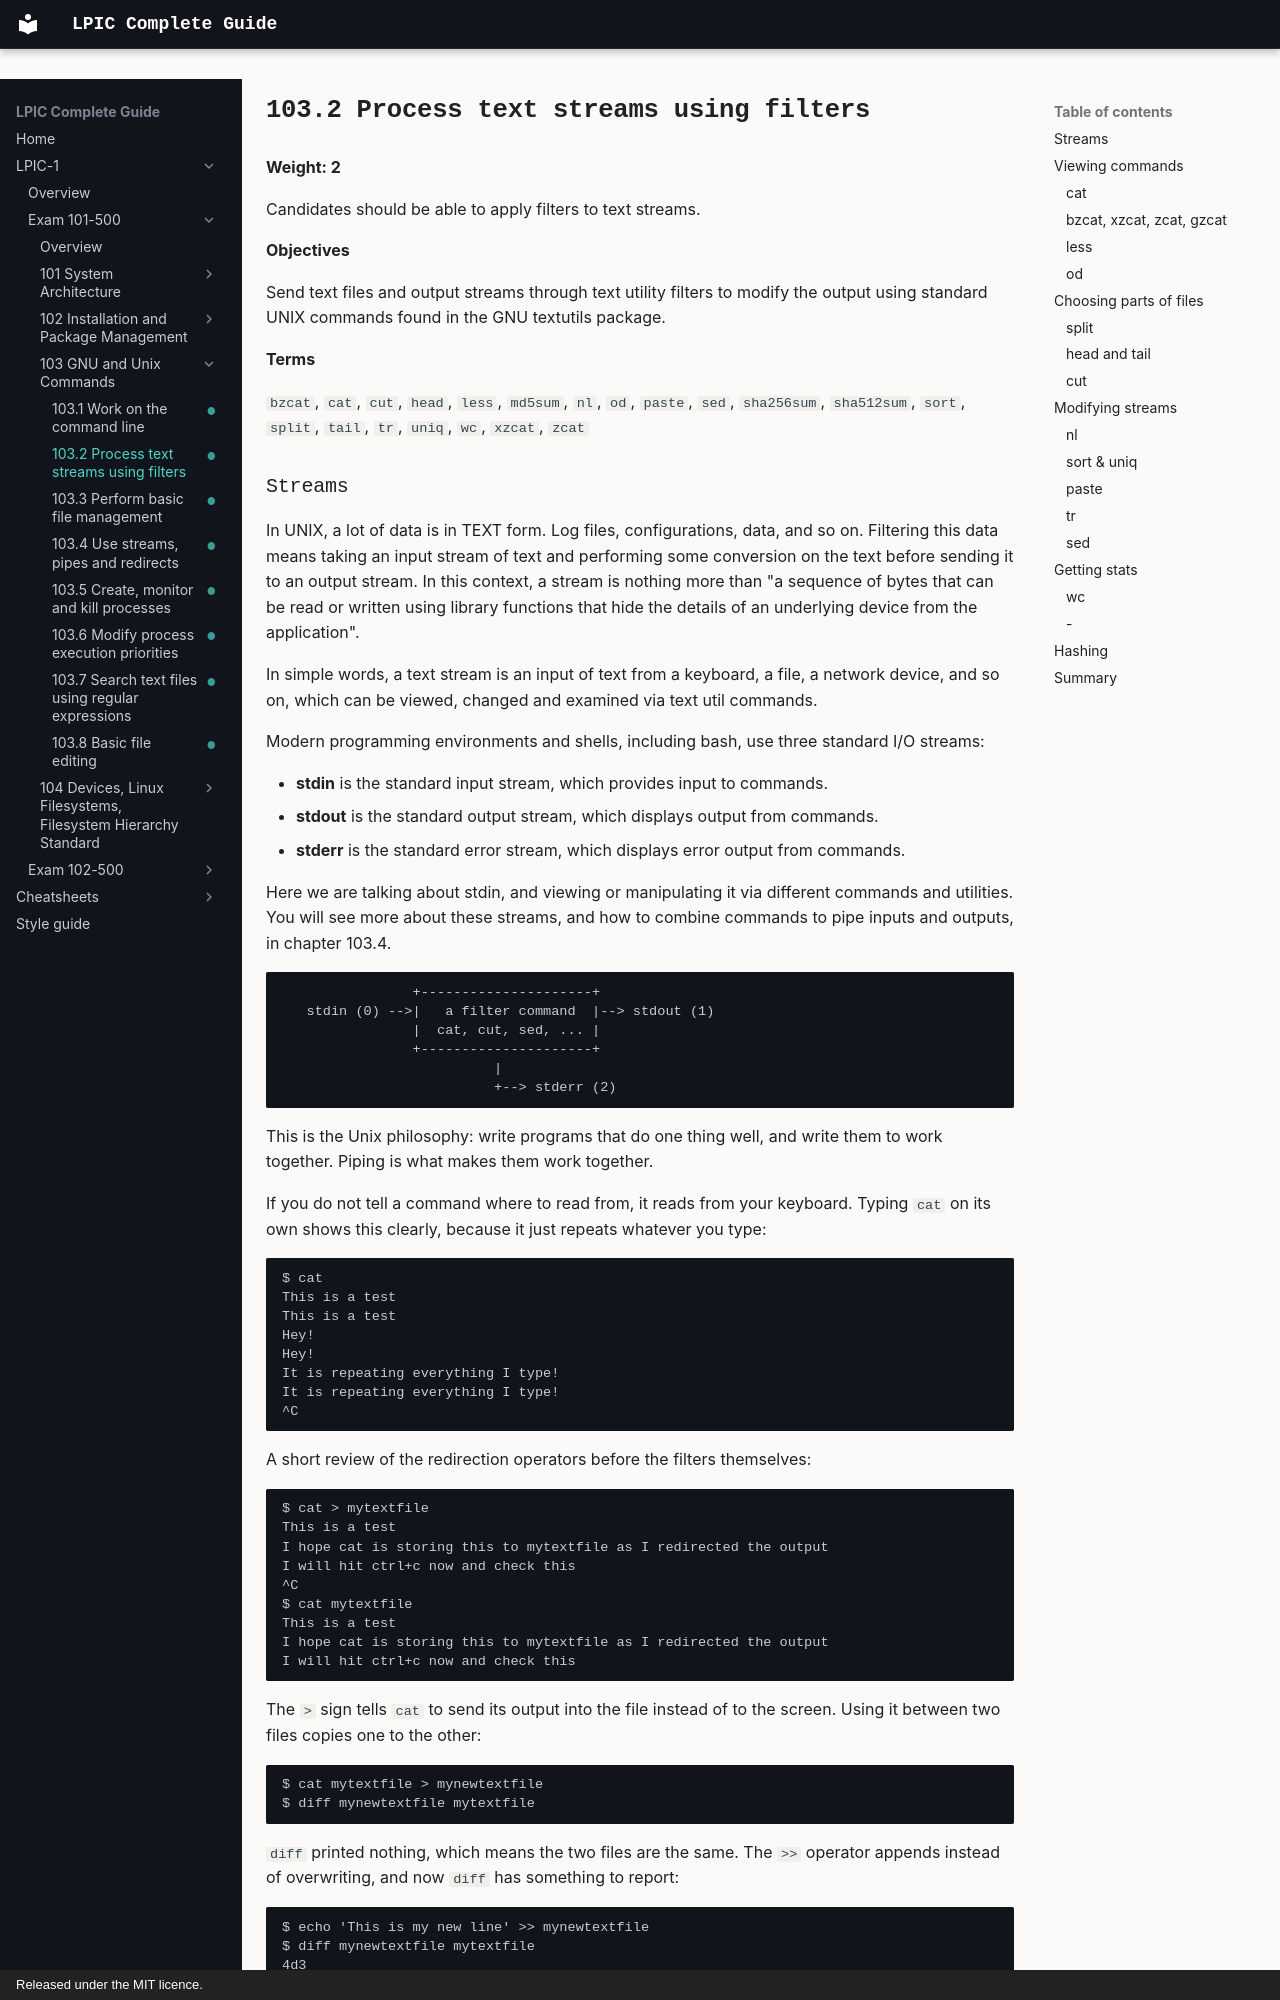

repository: AmraniCh/lpic-complete-guide · page: exam-101/103-gnu-and-unix-commands/103.2-process-text-streams-using-filters/index.html · generator: mkdocs · copyright: Released under the MIT licence.

---
objective: "103.2"
weight: 2
status: written
description: "Process text streams using filters. Candidates should be able to apply filters to text streams."
---

# 103.2 Process text streams using filters

**Weight: 2**

Candidates should be able to apply filters to text streams.

**Objectives**

Send text files and output streams through text utility filters to modify the output using standard UNIX commands found in the GNU textutils package.

**Terms**

`bzcat`, `cat`, `cut`, `head`, `less`, `md5sum`, `nl`, `od`, `paste`, `sed`, `sha256sum`, `sha512sum`, `sort`, `split`, `tail`, `tr`, `uniq`, `wc`, `xzcat`, `zcat`
